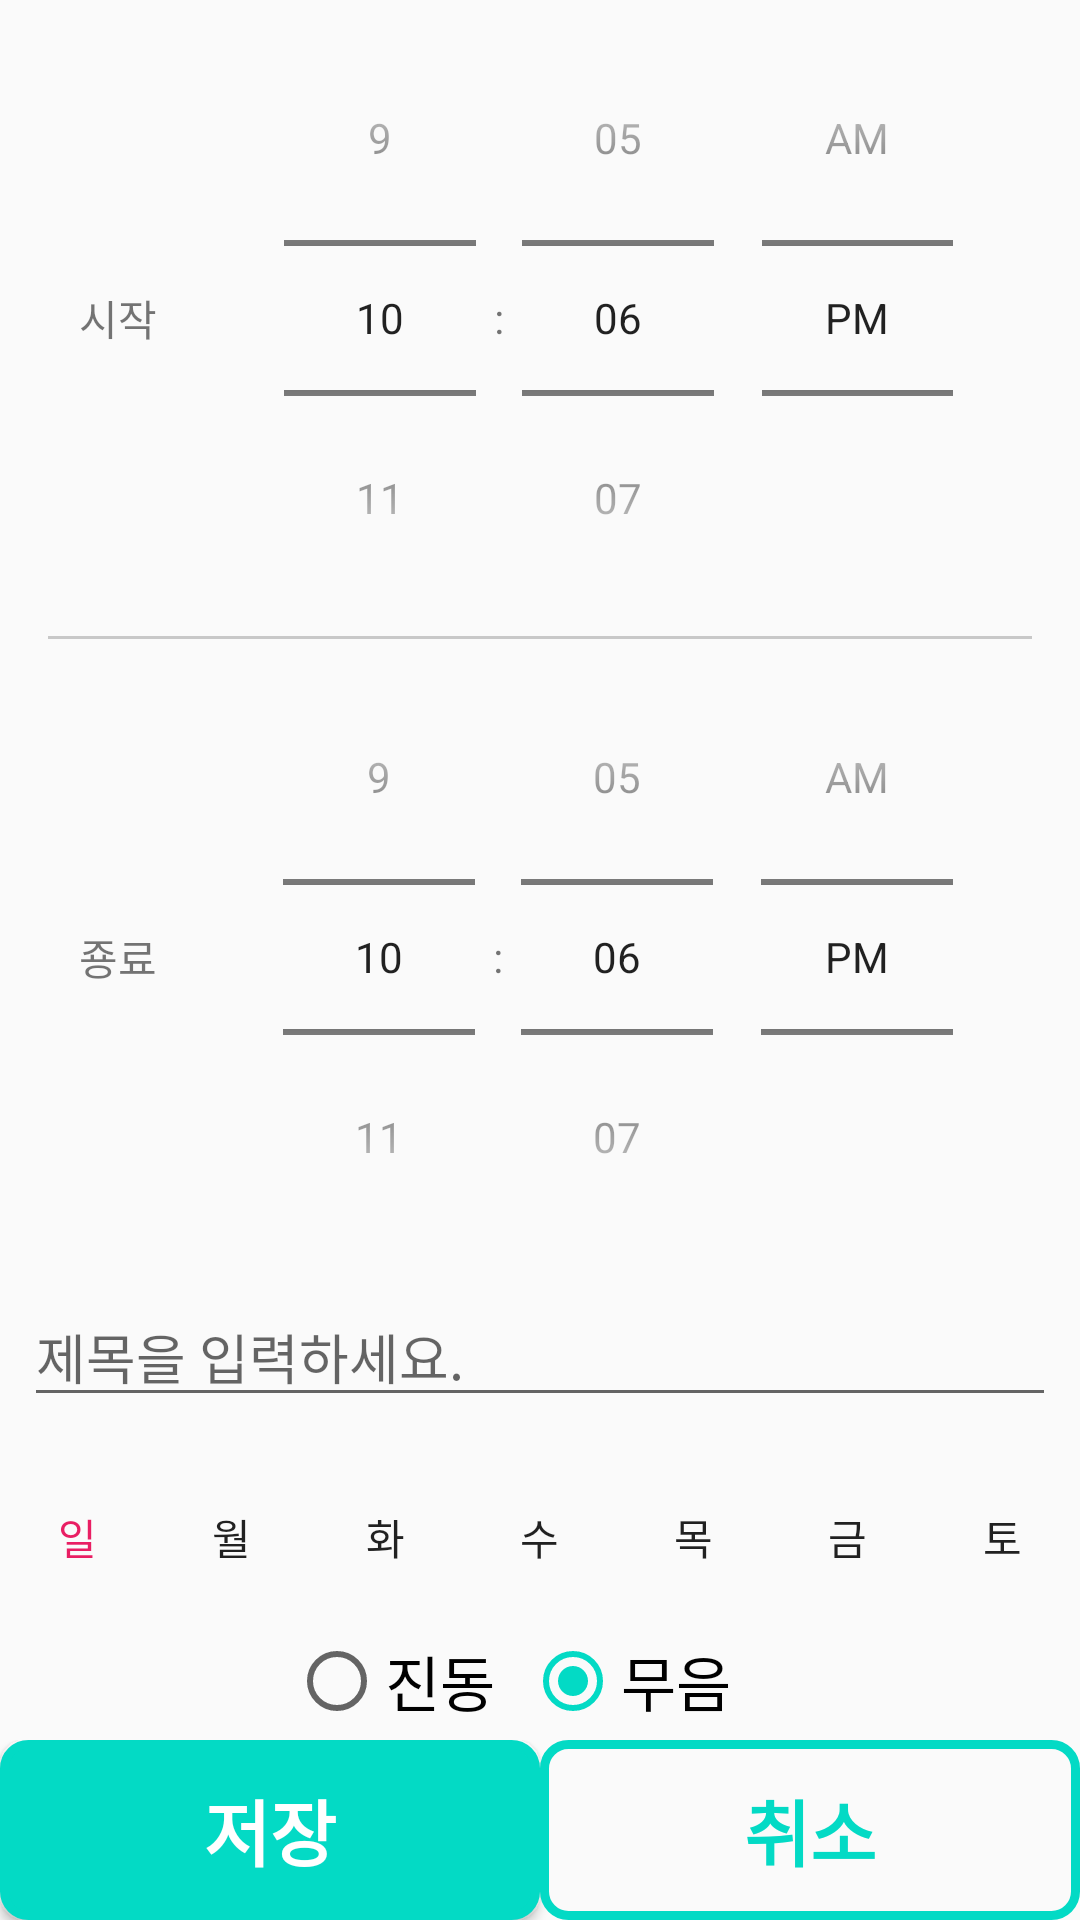

Reconstruct the res/layout file that produces this screen, plus the resources it refers to.
<!-- AndroidManifest.xml: application theme AppTheme -->
<!-- res/layout/activity_add.xml -->
<?xml version="1.0" encoding="utf-8"?>
<androidx.constraintlayout.widget.ConstraintLayout xmlns:android="http://schemas.android.com/apk/res/android"
    xmlns:app="http://schemas.android.com/apk/res-auto"
    xmlns:tools="http://schemas.android.com/tools"
    android:layout_width="match_parent"
    android:layout_height="match_parent"
    tools:context=".AddActivity">

    <TextView
        android:id="@+id/textView_start"
        android:layout_width="wrap_content"
        android:layout_height="wrap_content"
        android:text="시작"
        app:layout_constraintBottom_toTopOf="@+id/picker_divide"
        app:layout_constraintEnd_toStartOf="@+id/timePicker1_s"
        app:layout_constraintStart_toStartOf="parent"
        app:layout_constraintTop_toTopOf="parent" />

    <TimePicker
        android:id="@+id/timePicker1_s"
        android:layout_width="255dp"
        android:layout_height="wrap_content"
        android:timePickerMode="spinner"
        app:layout_constraintBottom_toTopOf="@+id/picker_divide"
        app:layout_constraintEnd_toEndOf="parent"
        app:layout_constraintStart_toEndOf="@+id/textView_start"
        app:layout_constraintTop_toTopOf="parent" />

    <View
        android:id="@+id/picker_divide"
        android:layout_width="0dp"
        android:layout_height="1dp"
        android:layout_marginLeft="16dp"
        android:layout_marginRight="16dp"
        android:background="#C8C8C8"
        app:layout_constraintBottom_toTopOf="@+id/timePicker2_e"
        app:layout_constraintEnd_toEndOf="parent"
        app:layout_constraintStart_toStartOf="parent"
        app:layout_constraintTop_toBottomOf="@+id/timePicker1_s" />

    <TextView
        android:id="@+id/textView_end"
        android:layout_width="wrap_content"
        android:layout_height="wrap_content"
        android:text="죵료"
        app:layout_constraintBottom_toTopOf="@+id/scrollView1"
        app:layout_constraintEnd_toStartOf="@+id/timePicker2_e"
        app:layout_constraintStart_toStartOf="parent"
        app:layout_constraintTop_toBottomOf="@+id/picker_divide" />

    <TimePicker
        android:id="@+id/timePicker2_e"
        android:layout_width="wrap_content"
        android:layout_height="wrap_content"
        android:timePickerMode="spinner"
        app:layout_constraintBottom_toTopOf="@+id/scrollView1"
        app:layout_constraintEnd_toEndOf="parent"
        app:layout_constraintStart_toEndOf="@+id/textView_end"
        app:layout_constraintTop_toBottomOf="@+id/picker_divide" />

    <androidx.core.widget.NestedScrollView
        android:id="@+id/scrollView1"
        android:layout_width="match_parent"
        android:layout_height="0dp"
        app:layout_constraintBottom_toTopOf="@+id/linearLayout"
        app:layout_constraintEnd_toEndOf="parent"
        app:layout_constraintStart_toStartOf="parent"
        app:layout_constraintTop_toBottomOf="@id/timePicker2_e">

        <LinearLayout
            android:id="@+id/linearInScrollview"
            android:layout_width="match_parent"
            android:layout_height="wrap_content"
            android:orientation="vertical">

            <EditText
                android:id="@+id/editTitle"
                android:layout_width="match_parent"
                android:layout_height="wrap_content"
                android:layout_marginStart="8dp"
                android:layout_marginTop="4dp"
                android:layout_marginEnd="8dp"
                android:ems="10"
                android:hint="제목을 입력하세요."
                android:inputType="textPersonName"
                android:text="" />

            <LinearLayout
                android:id="@+id/linearLayout2"
                android:layout_width="match_parent"
                android:layout_height="wrap_content"
                android:layout_marginTop="16dp"
                android:orientation="horizontal">

                <ToggleButton
                    android:id="@+id/tgbtn_sun"
                    style="?android:attr/borderlessButtonStyle"
                    android:layout_width="0dp"
                    android:layout_height="wrap_content"
                    android:layout_weight="1"
                    android:background="@drawable/selector_button"
                    android:textColor="#E91E63"
                    android:textOff="일"
                    android:textOn="일" />

                <ToggleButton
                    android:id="@+id/tgbtn_mon"
                    style="?android:attr/borderlessButtonStyle"
                    android:layout_width="0dp"
                    android:layout_height="wrap_content"
                    android:layout_weight="1"
                    android:background="@drawable/selector_button"
                    android:textOff="월"
                    android:textOn="월" />

                <ToggleButton
                    android:id="@+id/tgbtn_tue"
                    style="?android:attr/borderlessButtonStyle"
                    android:layout_width="0dp"
                    android:layout_height="wrap_content"
                    android:layout_weight="1"
                    android:background="@drawable/selector_button"
                    android:textOff="화"
                    android:textOn="화" />

                <ToggleButton
                    android:id="@+id/tgbtn_wed"
                    style="?android:attr/borderlessButtonStyle"
                    android:layout_width="0dp"
                    android:layout_height="wrap_content"
                    android:layout_weight="1"
                    android:background="@drawable/selector_button"
                    android:textOff="수"
                    android:textOn="수" />

                <ToggleButton
                    android:id="@+id/tgbtn_thu"
                    style="?android:attr/borderlessButtonStyle"
                    android:layout_width="0dp"
                    android:layout_height="wrap_content"
                    android:layout_weight="1"
                    android:background="@drawable/selector_button"
                    android:textOff="목"
                    android:textOn="목" />

                <ToggleButton
                    android:id="@+id/tgbtn_fri"
                    style="?android:attr/borderlessButtonStyle"
                    android:layout_width="0dp"
                    android:layout_height="wrap_content"
                    android:layout_weight="1"
                    android:background="@drawable/selector_button"
                    android:textOff="금"
                    android:textOn="금" />

                <ToggleButton
                    android:id="@+id/tgbtn_sat"
                    style="?android:attr/borderlessButtonStyle"
                    android:layout_width="0dp"
                    android:layout_height="wrap_content"
                    android:layout_weight="1"
                    android:background="@drawable/selector_button"
                    android:textOff="토"
                    android:textOn="토" />
            </LinearLayout>

            <RadioGroup
                android:id="@+id/radioGroup"
                android:layout_width="wrap_content"
                android:layout_height="wrap_content"
                android:layout_gravity="center"
                android:layout_marginTop="8dp"
                android:orientation="horizontal">

                <RadioButton
                    android:id="@+id/radioButton"
                    android:layout_width="wrap_content"
                    android:layout_height="wrap_content"
                    android:text="진동  "
                    android:textSize="20sp" />

                <RadioButton
                    android:id="@+id/radioButton2"
                    android:layout_width="wrap_content"
                    android:layout_height="wrap_content"
                    android:checked="true"
                    android:text="무음    "
                    android:textSize="20sp" />
            </RadioGroup>
        </LinearLayout>

    </androidx.core.widget.NestedScrollView>

    <LinearLayout
        android:id="@+id/linearLayout"
        android:layout_width="match_parent"
        android:layout_height="wrap_content"
        android:gravity="bottom"
        android:orientation="horizontal"
        app:layout_constraintBottom_toBottomOf="parent"
        app:layout_constraintEnd_toEndOf="parent"
        app:layout_constraintStart_toStartOf="parent">

        <Button
            android:id="@+id/btn_save"
            android:layout_width="0dp"
            android:layout_height="60dp"
            android:layout_gravity="center"
            android:layout_weight="1"
            android:background="@drawable/btn_ok"
            android:foreground="?selectableItemBackground"
            android:text="저장"
            android:textColor="#FFFFFF"
            android:textSize="24sp"
            android:textStyle="bold" />

        <Button
            android:id="@+id/btn_cancel"
            android:layout_width="0dp"
            android:layout_height="60dp"
            android:layout_gravity="center"
            android:layout_weight="1"
            android:background="@drawable/btn_cancel"
            android:foreground="?selectableItemBackground"
            android:text="취소"
            android:textColor="@color/colorAccent"
            android:textSize="24sp"
            android:textStyle="bold" />
    </LinearLayout>


</androidx.constraintlayout.widget.ConstraintLayout>
<!-- resources referenced by this layout -->
<resources>
  <!-- drawable btn_cancel (drawable) -->
  <?xml version="1.0" encoding="utf-8"?>
  <shape
      xmlns:android="http://schemas.android.com/apk/res/android"
      android:shape="rectangle">
  
      <solid android:color="#00FFFFFF"/>
  
      <padding
          android:bottom="8dp"
          android:left="8dp"
          android:right="8dp"
          android:top="8dp"/>
  
      <corners android:radius="8dp"/>
  
      <stroke
          android:width="3dp"
          android:color="@color/colorAccent"/>
  
  </shape>
  <!-- drawable btn_ok (drawable) -->
  <?xml version="1.0" encoding="utf-8"?>
  <shape
      xmlns:android="http://schemas.android.com/apk/res/android"
      android:shape="rectangle">
  
      <solid android:color="@color/colorAccent"/>
  
      <padding
          android:bottom="8dp"
          android:left="8dp"
          android:right="8dp"
          android:top="8dp"/>
  
      <corners android:radius="8dp"/>
  
      <stroke
          android:width="3dp"
          android:color="@color/colorAccent"/>
  
  </shape>
  <!-- drawable selector_button (drawable) -->
  <?xml version="1.0" encoding="utf-8"?>
  <selector xmlns:android="http://schemas.android.com/apk/res/android">
      <item android:state_pressed="true">
  
          <shape>
              <solid android:color="@color/colorAccent"/>
              <corners android:radius="15dp"/>
          </shape>
      </item>
  
      <item android:state_selected="true">
          <shape>
              <solid android:color="@color/colorAccent"/>
              <corners android:radius="15dp"/>
          </shape>
      </item>
  
      <item
          android:drawable="@drawable/toggle_state_on"
          android:state_checked="true"
          />
  </selector>
  <style name="AppTheme" parent="Theme.AppCompat.Light.DarkActionBar">
          
          <item name="colorPrimary">@color/colorPrimary</item>
          <item name="colorPrimaryDark">@color/colorPrimaryDark</item>
          <item name="colorAccent">@color/colorAccent</item>
      </style>
  <!-- drawable toggle_state_on (drawable) -->
  <?xml version="1.0" encoding="utf-8"?>
  <layer-list xmlns:android="http://schemas.android.com/apk/res/android">
  
      
      <item>
          <shape android:shape="rectangle">
              <solid android:color="#90CAF9"/>
              <corners android:radius="15dp"/>
          </shape>
      </item>
  </layer-list>
  <!-- not gathered from this repository: default colours our renderer supplied (Android Studio template values) -->
  <color name="colorPrimary">#FF6200EE</color>
  <color name="colorPrimaryDark">#FF3700B3</color>
  <color name="colorAccent">#FF03DAC5</color>
</resources>
